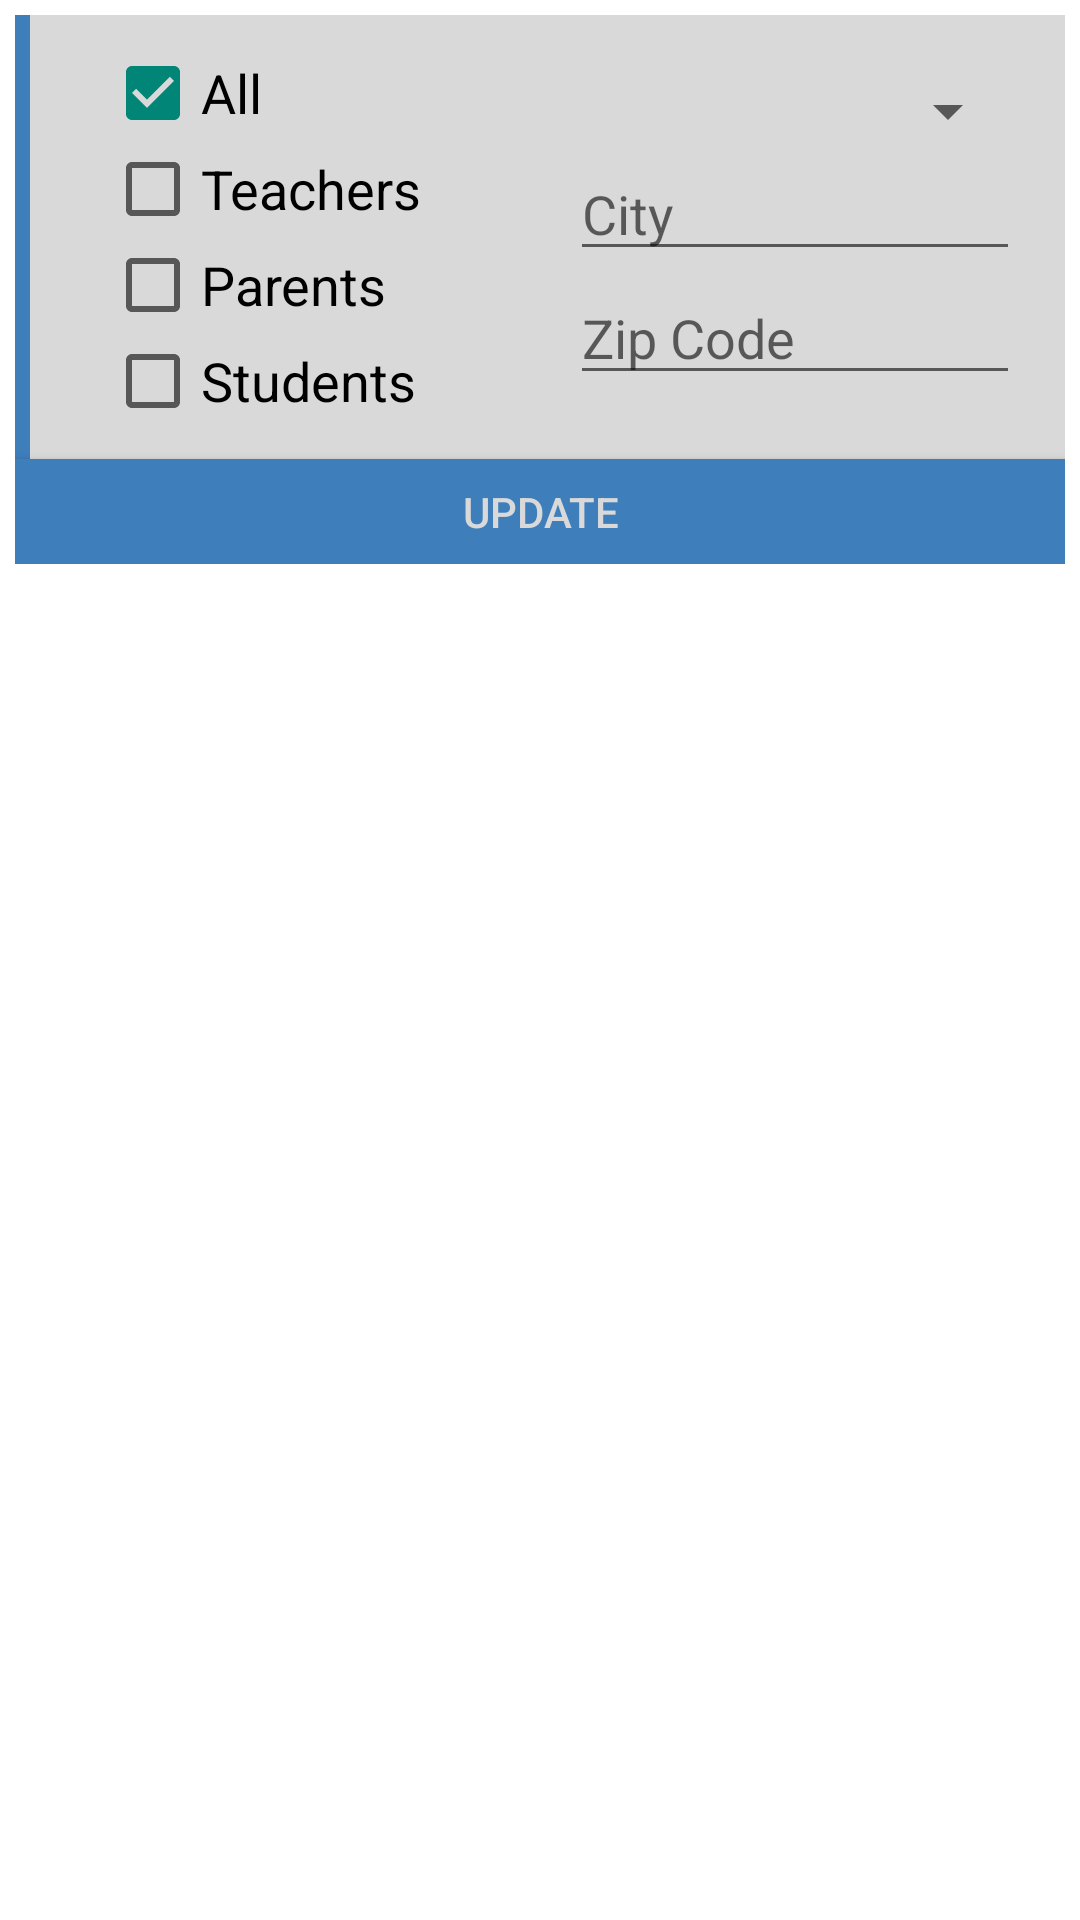

Layout XML and referenced resources for this Android screen:
<!-- AndroidManifest.xml: application theme AppTheme -->
<!-- res/layout/activity_search_filter.xml -->
<?xml version="1.0" encoding="utf-8"?>
<LinearLayout xmlns:android="http://schemas.android.com/apk/res/android"
    android:orientation="vertical"
    android:id = "@+id/searchFilter"
    android:layout_width="fill_parent"
    android:layout_height="fill_parent"
    android:background="@color/colorAccentWhite"
    android:animateLayoutChanges="true">

    <LinearLayout
        android:orientation="vertical"
        android:layout_width="match_parent"
        android:layout_height="wrap_content"
        android:background="@color/colorAccentBlue"
        android:id="@+id/searchFilterLayout"
        android:layout_marginLeft="5dp"
        android:layout_marginTop="5dp"
        android:layout_marginRight="5dp">

        <LinearLayout
            android:orientation="horizontal"
            android:layout_width="match_parent"
            android:layout_height="wrap_content"
            android:baselineAligned="false"
            android:background="@color/colorPrimary"
            android:layout_marginLeft="5dp">

            <LinearLayout
                android:orientation="vertical"
                android:layout_weight="1"
                android:layout_width="0dp"
                android:layout_height="match_parent"
                android:layout_marginLeft="15dp"
                android:layout_marginTop="10dp"
                android:layout_marginBottom="10dp">

                <CheckBox
                    android:layout_width="wrap_content"
                    android:layout_height="wrap_content"
                    android:text="@string/search_filter1"
                    android:id="@+id/checkBox1"
                    android:layout_marginLeft="10dp"
                    android:checked="true"
                    android:onClick="checkAll"
                    android:textSize="18sp" />

                <CheckBox
                    android:layout_width="wrap_content"
                    android:layout_height="wrap_content"
                    android:text="@string/search_filter2"
                    android:id="@+id/checkBox2"
                    android:layout_marginLeft="10dp"
                    android:onClick="check"
                    android:textSize="18sp" />

                <CheckBox
                    android:layout_width="wrap_content"
                    android:layout_height="wrap_content"
                    android:text="@string/search_filter3"
                    android:id="@+id/checkBox3"
                    android:layout_marginLeft="10dp"
                    android:onClick="check"
                    android:textSize="18sp" />

                <CheckBox
                    android:layout_width="wrap_content"
                    android:layout_height="wrap_content"
                    android:text="@string/search_filter4"
                    android:id="@+id/checkBox4"
                    android:layout_marginLeft="10dp"
                    android:onClick="check"
                    android:textSize="18sp" />
            </LinearLayout>

            <LinearLayout
                android:orientation="vertical"
                android:layout_weight="1"
                android:layout_width="0dp"
                android:layout_height="match_parent"
                android:layout_marginTop="10dp">

                <Spinner
                    android:layout_width="150dp"
                    android:layout_height="wrap_content"
                    android:id="@+id/spinnerState"
                    android:layout_marginTop="10dp" />

                <EditText
                    android:layout_width="150dp"
                    android:layout_height="wrap_content"
                    android:id="@+id/textCity"
                    android:hint="@string/search_filter11"
                    android:textSize="18sp"
                    android:inputType="text"
                    android:imeOptions="actionSearch" />

                <EditText
                    android:layout_width="150dp"
                    android:layout_height="wrap_content"
                    android:ems="10"
                    android:id="@+id/textZip"
                    android:hint="@string/search_filter9"
                    android:textSize="18sp"
                    android:inputType="number"
                    android:imeOptions="actionSearch"
                    android:layout_marginBottom="10dp" />

            </LinearLayout>

        </LinearLayout>

        <Button
            style="?android:attr/buttonStyleSmall"
            android:layout_width="fill_parent"
            android:layout_height="35dp"
            android:text="Update"
            android:id="@+id/updateButton"
            android:background="@color/colorAccentBlue"
            android:startColor="@color/colorAccentBlue"
            android:endColor="@color/colorPrimary"
            android:textColor="@color/colorPrimary"
            android:layout_gravity="center_horizontal" />

    </LinearLayout>

    <ListView android:layout_width="fill_parent"
        android:layout_height="wrap_content"
        android:id="@+id/listView"
        android:dividerHeight="0dp"
        android:divider="@null">
    </ListView>

</LinearLayout>
<!-- resources referenced by this layout -->
<resources>
  <color name="colorAccentBlue">#3D7EBB</color>
  <color name="colorAccentWhite">#ffffff</color>
  <color name="colorPrimary">#d9d9d9</color>
  <string name="search_filter1">All</string>
  <string name="search_filter11">City</string>
  <string name="search_filter2">Teachers</string>
  <string name="search_filter3">Parents</string>
  <string name="search_filter4">Students</string>
  <string name="search_filter9">Zip Code</string>
  <style name="AppTheme" parent="Theme.AppCompat.Light.DarkActionBar">
          <item name="windowActionBar">false</item>
          <item name="windowNoTitle">true</item>
      </style>
</resources>
